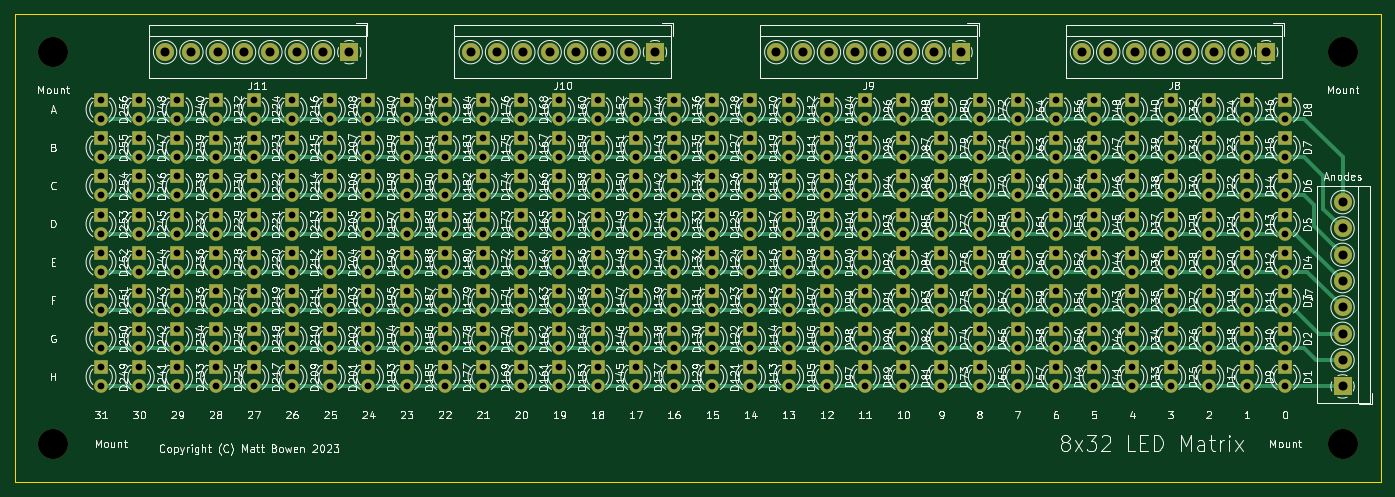
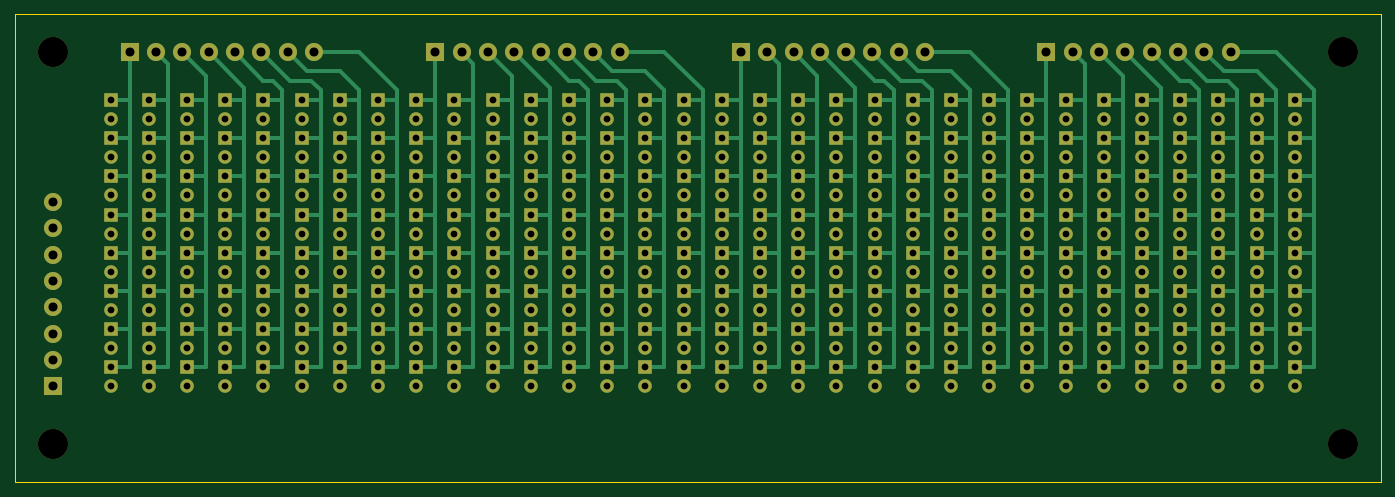
Circuit board: 11 layer files. Board 181.6 x 62.2 mm.
- bottom_copper: LED_Matrix_8x32-B_Cu.gbl (45563 bytes)
- bottom_mask: LED_Matrix_8x32-B_Mask.gbs (17034 bytes)
- paste: LED_Matrix_8x32-B_Paste.gbp (504 bytes)
- bottom_silk: LED_Matrix_8x32-B_SilkS.gbo (17037 bytes)
- outline: LED_Matrix_8x32-Edge_Cuts.gm1 (736 bytes)
- top_copper: LED_Matrix_8x32-F_Cu.gtl (18674 bytes)
- top_mask: LED_Matrix_8x32-F_Mask.gts (17034 bytes)
- paste: LED_Matrix_8x32-F_Paste.gtp (504 bytes)
- top_silk: LED_Matrix_8x32-F_SilkS.gto (471913 bytes)
- drill: LED_Matrix_8x32-NPTH.drl (353 bytes)
- drill: LED_Matrix_8x32-PTH.drl (9578 bytes)

=== bottom_copper: LED_Matrix_8x32-B_Cu.gbl (45563 bytes, source omitted) ===
=== bottom_mask: LED_Matrix_8x32-B_Mask.gbs (17034 bytes, source omitted) ===
=== paste: LED_Matrix_8x32-B_Paste.gbp ===
G04 #@! TF.GenerationSoftware,KiCad,Pcbnew,(5.1.10)-1*
G04 #@! TF.CreationDate,2023-10-25T13:43:48-04:00*
G04 #@! TF.ProjectId,LED_Matrix_8x32,4c45445f-4d61-4747-9269-785f38783332,rev?*
G04 #@! TF.SameCoordinates,Original*
G04 #@! TF.FileFunction,Paste,Bot*
G04 #@! TF.FilePolarity,Positive*
%FSLAX46Y46*%
G04 Gerber Fmt 4.6, Leading zero omitted, Abs format (unit mm)*
G04 Created by KiCad (PCBNEW (5.1.10)-1) date 2023-10-25 13:43:48*
%MOMM*%
%LPD*%
G01*
G04 APERTURE LIST*
G04 APERTURE END LIST*
M02*

=== bottom_silk: LED_Matrix_8x32-B_SilkS.gbo (17037 bytes, source omitted) ===
=== outline: LED_Matrix_8x32-Edge_Cuts.gm1 ===
G04 #@! TF.GenerationSoftware,KiCad,Pcbnew,(5.1.10)-1*
G04 #@! TF.CreationDate,2023-10-25T13:43:48-04:00*
G04 #@! TF.ProjectId,LED_Matrix_8x32,4c45445f-4d61-4747-9269-785f38783332,rev?*
G04 #@! TF.SameCoordinates,Original*
G04 #@! TF.FileFunction,Profile,NP*
%FSLAX46Y46*%
G04 Gerber Fmt 4.6, Leading zero omitted, Abs format (unit mm)*
G04 Created by KiCad (PCBNEW (5.1.10)-1) date 2023-10-25 13:43:48*
%MOMM*%
%LPD*%
G01*
G04 APERTURE LIST*
G04 #@! TA.AperFunction,Profile*
%ADD10C,0.120000*%
G04 #@! TD*
G04 APERTURE END LIST*
D10*
X244475000Y-80645000D02*
X244475000Y-18415000D01*
X62865000Y-18415000D02*
X244475000Y-18415000D01*
X62865000Y-80645000D02*
X62865000Y-18415000D01*
X244475000Y-80645000D02*
X62865000Y-80645000D01*
M02*

=== top_copper: LED_Matrix_8x32-F_Cu.gtl (18674 bytes, source omitted) ===
=== top_mask: LED_Matrix_8x32-F_Mask.gts (17034 bytes, source omitted) ===
=== paste: LED_Matrix_8x32-F_Paste.gtp ===
G04 #@! TF.GenerationSoftware,KiCad,Pcbnew,(5.1.10)-1*
G04 #@! TF.CreationDate,2023-10-25T13:43:48-04:00*
G04 #@! TF.ProjectId,LED_Matrix_8x32,4c45445f-4d61-4747-9269-785f38783332,rev?*
G04 #@! TF.SameCoordinates,Original*
G04 #@! TF.FileFunction,Paste,Top*
G04 #@! TF.FilePolarity,Positive*
%FSLAX46Y46*%
G04 Gerber Fmt 4.6, Leading zero omitted, Abs format (unit mm)*
G04 Created by KiCad (PCBNEW (5.1.10)-1) date 2023-10-25 13:43:48*
%MOMM*%
%LPD*%
G01*
G04 APERTURE LIST*
G04 APERTURE END LIST*
M02*

=== top_silk: LED_Matrix_8x32-F_SilkS.gto (471913 bytes, source omitted) ===
=== drill: LED_Matrix_8x32-NPTH.drl ===
M48
; DRILL file {KiCad (5.1.10)-1} date 10/25/23 13:43:56
; FORMAT={-:-/ absolute / metric / decimal}
; #@! TF.CreationDate,2023-10-25T13:43:56-04:00
; #@! TF.GenerationSoftware,Kicad,Pcbnew,(5.1.10)-1
; #@! TF.FileFunction,NonPlated,1,2,NPTH
FMAT,2
METRIC
T1C4.000
%
G90
G05
T1
X67.945Y-23.495
X67.945Y-75.565
X239.395Y-23.495
X239.395Y-75.565
T0
M30

=== drill: LED_Matrix_8x32-PTH.drl (9578 bytes, source omitted) ===
